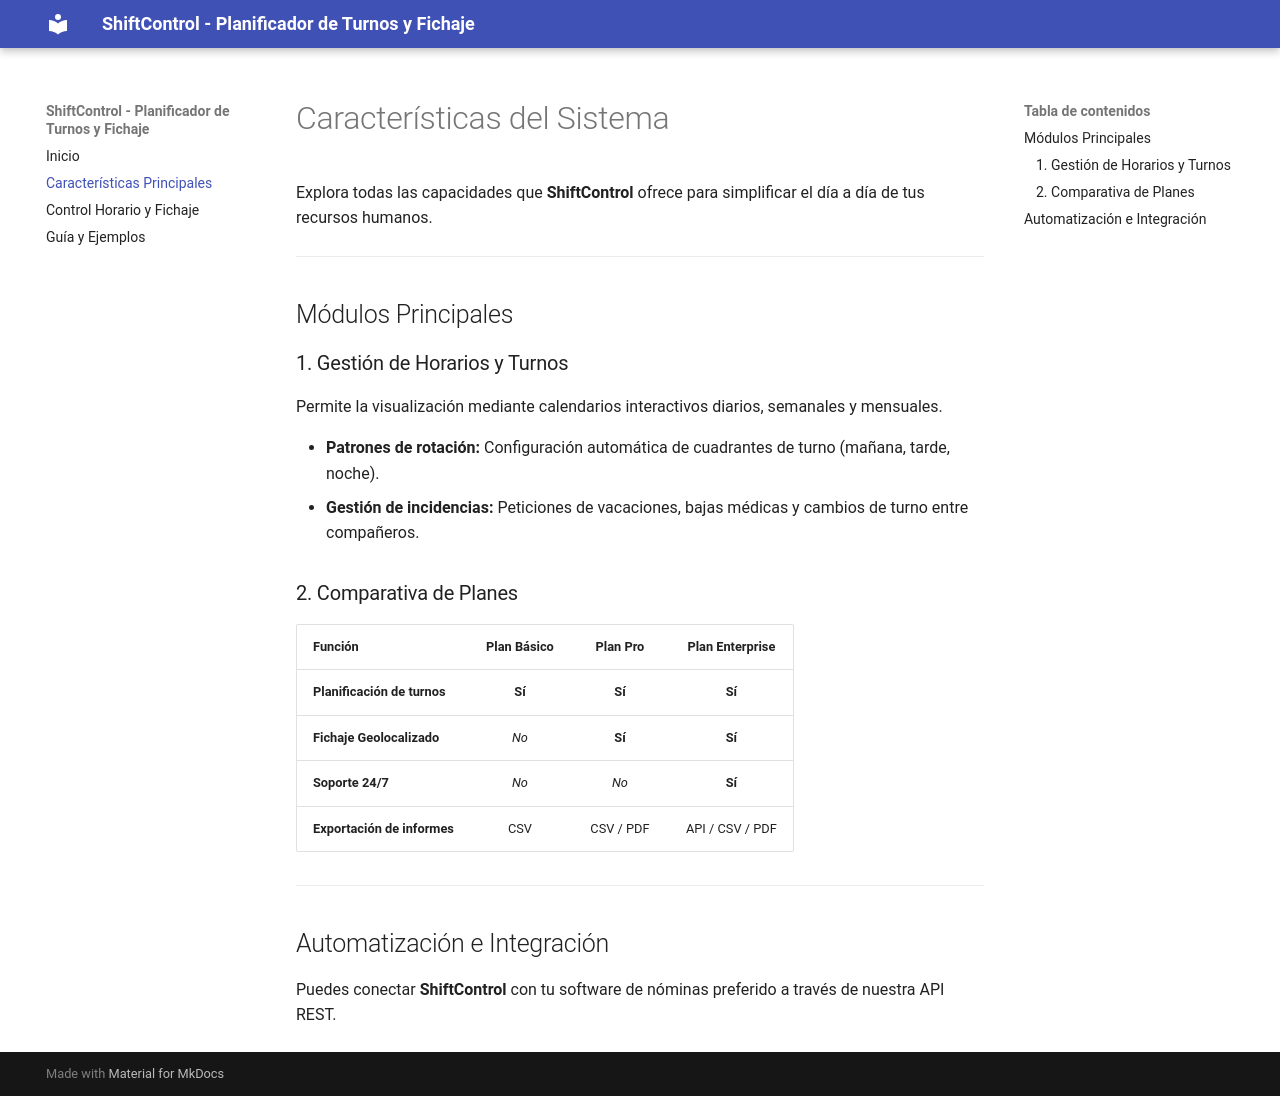

repository: hugofontgon-sudo/mi_proyecto_mkdocs · page: caracteristicas/index.html · generator: mkdocs

# Características del Sistema

Explora todas las capacidades que **ShiftControl** ofrece para simplificar el día a día de tus recursos humanos.

---

## Módulos Principales

### 1. Gestión de Horarios y Turnos
Permite la visualización mediante calendarios interactivos diarios, semanales y mensuales.

* **Patrones de rotación:** Configuración automática de cuadrantes de turno (mañana, tarde, noche).
* **Gestión de incidencias:** Peticiones de vacaciones, bajas médicas y cambios de turno entre compañeros.

### 2. Comparativa de Planes

| Función | Plan Básico | Plan Pro | Plan Enterprise |
| :--- | :---: | :---: | :---: |
| **Planificación de turnos** | **Sí** | **Sí** | **Sí** |
| **Fichaje Geolocalizado** | *No* | **Sí** | **Sí** |
| **Soporte 24/7** | *No* | *No* | **Sí** |
| **Exportación de informes** | CSV | CSV / PDF | API / CSV / PDF |

---

## Automatización e Integración

Puedes conectar **ShiftControl** con tu software de nóminas preferido a través de nuestra API REST.
